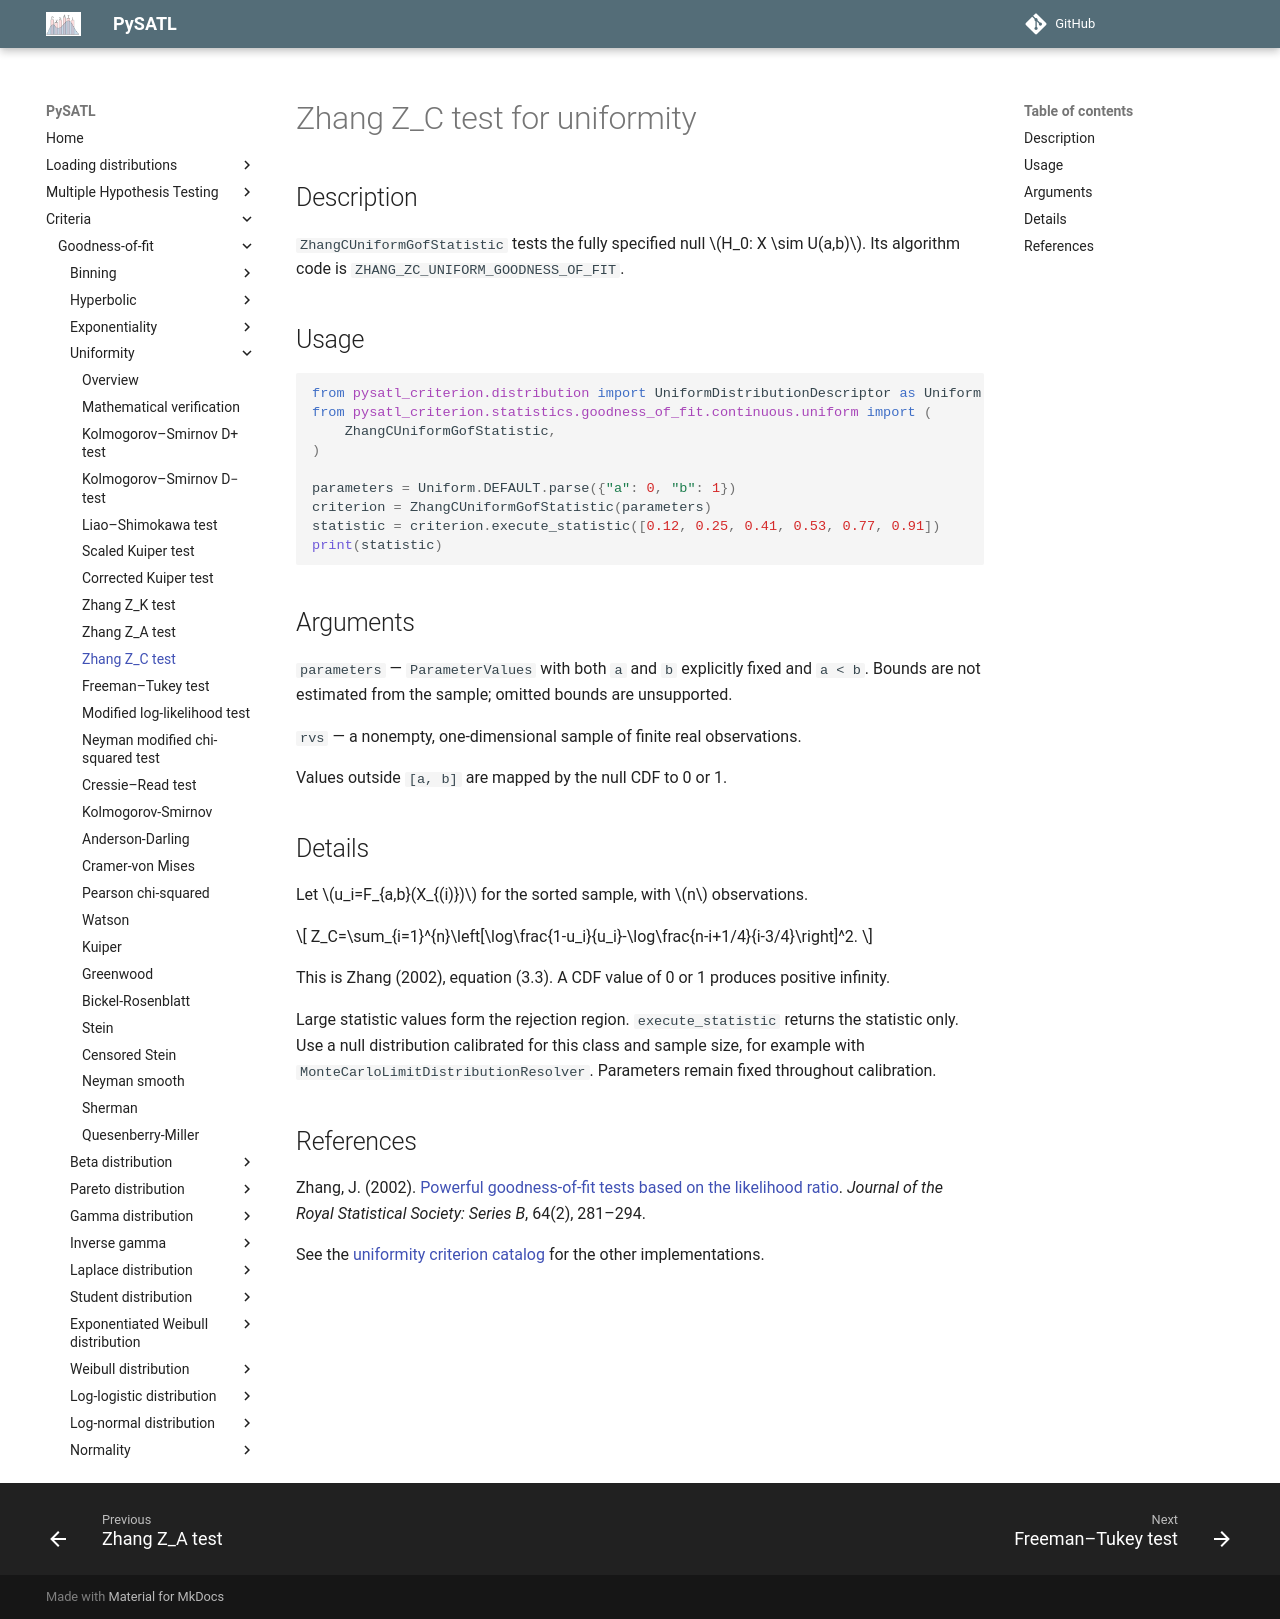

repository: PySATL/pysatl-criterion · page: en/main/criteria/goodness-of-fit/uniformity/zhang_c_uniform_criterion/index.html · generator: mkdocs

# Zhang Z_C test for uniformity

## Description

`ZhangCUniformGofStatistic` tests the fully specified null $H_0: X \sim U(a,b)$.
Its algorithm code is `ZHANG_ZC_UNIFORM_GOODNESS_OF_FIT`.

## Usage

```python
from pysatl_criterion.distribution import UniformDistributionDescriptor as Uniform
from pysatl_criterion.statistics.goodness_of_fit.continuous.uniform import (
    ZhangCUniformGofStatistic,
)

parameters = Uniform.DEFAULT.parse({"a": 0, "b": 1})
criterion = ZhangCUniformGofStatistic(parameters)
statistic = criterion.execute_statistic([0.12, 0.25, 0.41, 0.53, 0.77, 0.91])
print(statistic)
```

## Arguments

`parameters` — `ParameterValues` with both `a` and `b` explicitly fixed and
`a < b`. Bounds are not estimated from the sample; omitted bounds are unsupported.

`rvs` — a nonempty, one-dimensional sample of finite real observations.

Values outside `[a, b]` are mapped by the null CDF to 0 or 1.

## Details

Let $u_i=F_{a,b}(X_{(i)})$ for the sorted sample, with $n$ observations.

$$
Z_C=\sum_{i=1}^{n}\left[\log\frac{1-u_i}{u_i}-\log\frac{n-i+1/4}{i-3/4}\right]^2.
$$

This is Zhang (2002), equation (3.3). A CDF value of 0 or 1 produces positive infinity.

Large statistic values form the rejection region. `execute_statistic` returns
the statistic only. Use a null distribution calibrated for this class and sample
size, for example with `MonteCarloLimitDistributionResolver`. Parameters remain
fixed throughout calibration.

## References

Zhang, J. (2002). [Powerful goodness-of-fit tests based on the likelihood ratio](https://doi.org/10.1111/1467-9868.00337). *Journal of the Royal Statistical Society: Series B*, 64(2), 281–294.

See the [uniformity criterion catalog](index.md) for the other implementations.
